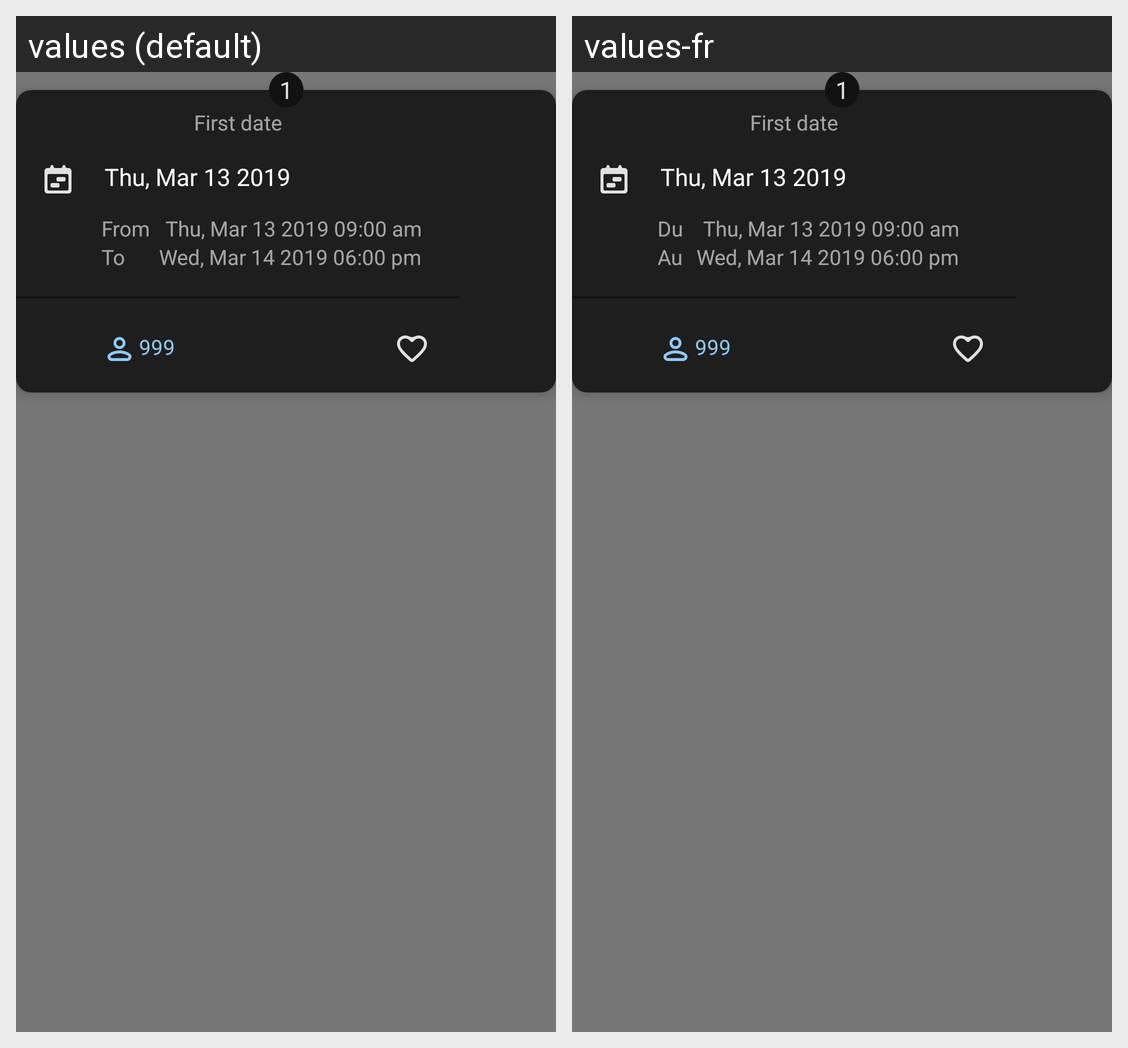

For this localized Android screen grid, give each drawn string resource with its value in every locale shown.
Android screen res/layout/layout_date_display.xml rendered under 2 locales, left to right: values (default), values-fr. Device: Nexus 5 (rendered at 1080×1920; each locale shown at half size, 540×960, under a caption strip naming it); theme App_Application_Theme.
Strings drawn on this screen, with the default value and each locale's value (text and hints the layout hard-codes, and strings that could not be matched under every locale, appear in the picture but are not listed):

from
  values: From
  values-fr: Du 

to
  values: To
  values-fr: Au
